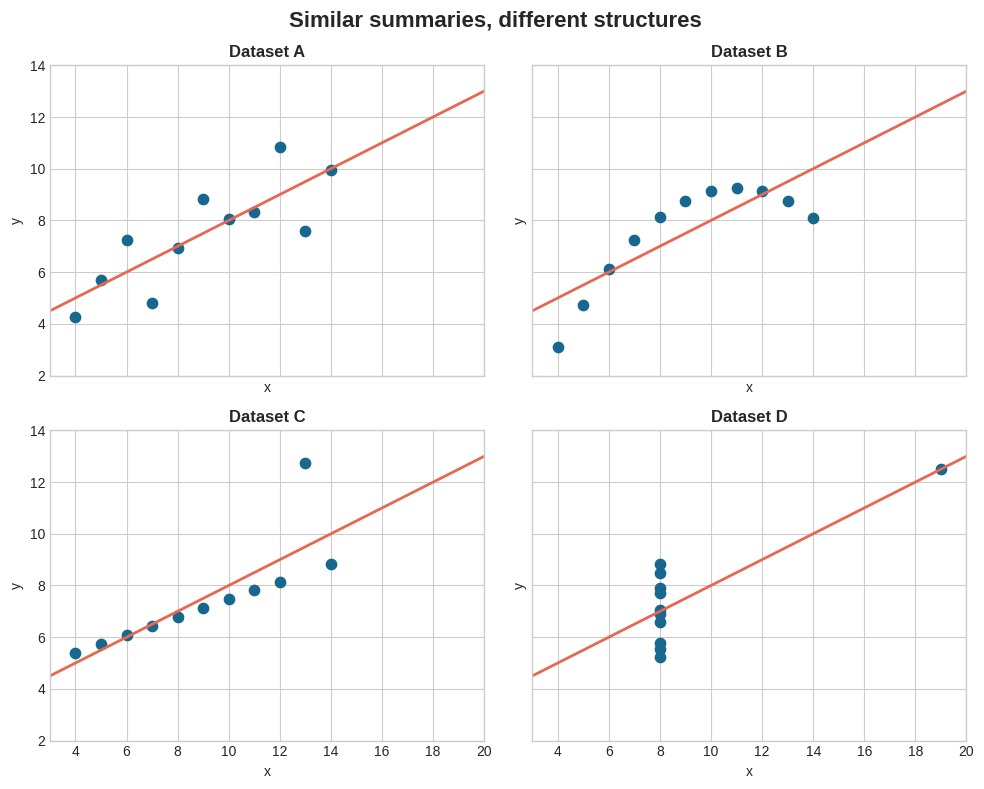
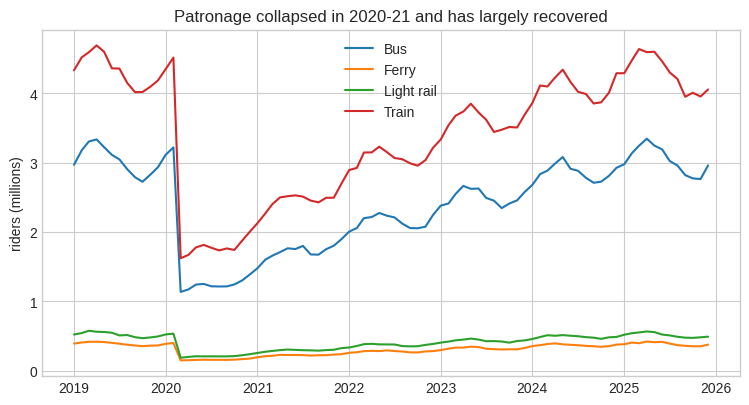
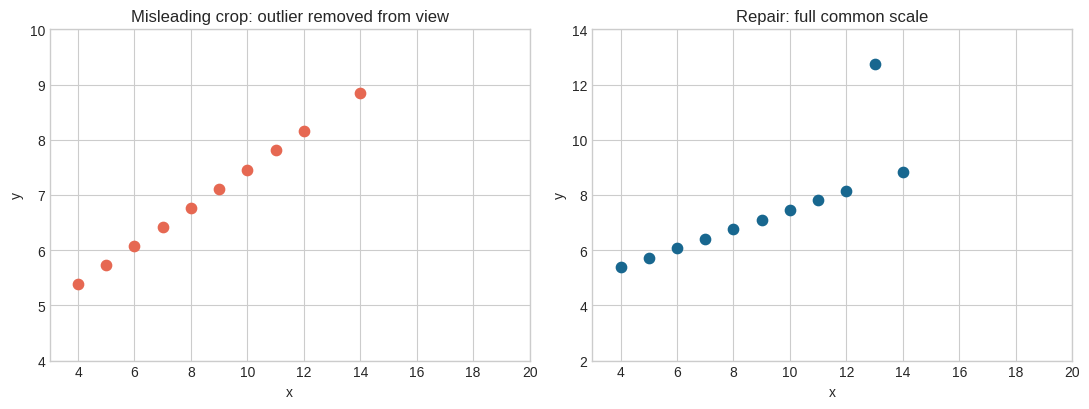

Reproduce these figures in Python, in order.
import pandas as pd
import numpy as np
import matplotlib.pyplot as plt

plt.style.use('seaborn-v0_8-whitegrid')
pd.set_option('display.precision', 3)


x_common = [10, 8, 13, 9, 11, 14, 6, 4, 12, 7, 5]
x_four = [8, 8, 8, 8, 8, 8, 8, 19, 8, 8, 8]
values = {
    'A': (x_common, [8.04, 6.95, 7.58, 8.81, 8.33, 9.96, 7.24, 4.26, 10.84, 4.82, 5.68]),
    'B': (x_common, [9.14, 8.14, 8.74, 8.77, 9.26, 8.10, 6.13, 3.10, 9.13, 7.26, 4.74]),
    'C': (x_common, [7.46, 6.77, 12.74, 7.11, 7.81, 8.84, 6.08, 5.39, 8.15, 6.42, 5.73]),
    'D': (x_four,   [6.58, 5.76, 7.71, 8.84, 8.47, 7.04, 5.25, 12.50, 5.56, 7.91, 6.89]),
}
anscombe = pd.concat(
    [pd.DataFrame({'dataset': label, 'x': x, 'y': y}) for label, (x, y) in values.items()],
    ignore_index=True,
)
anscombe.head()


summary_rows = []
for label, group in anscombe.groupby('dataset'):
    slope, intercept = np.polyfit(group['x'], group['y'], 1)
    summary_rows.append({
        'dataset': label,
        'x_mean': group['x'].mean(),
        'y_mean': group['y'].mean(),
        'x_variance': group['x'].var(ddof=1),
        'y_variance': group['y'].var(ddof=1),
        'correlation': group['x'].corr(group['y']),
        'slope': slope,
        'intercept': intercept,
    })
summary = pd.DataFrame(summary_rows)
summary


assert summary.shape == (4, 8)
assert set(summary['dataset']) == {'A', 'B', 'C', 'D'}
assert np.allclose(summary['x_mean'], 9.0, atol=0.01)
assert np.allclose(summary['y_mean'], 7.5, atol=0.01)
assert np.allclose(summary['correlation'], 0.816, atol=0.01)
print('Summary checks passed.')


fig, axes = plt.subplots(2, 2, figsize=(10, 8), sharex=True, sharey=True)
for ax, (label, group) in zip(axes.flat, anscombe.groupby('dataset')):
    slope, intercept = np.polyfit(group['x'], group['y'], 1)
    line_x = np.array([3, 20])
    ax.scatter(group['x'], group['y'], s=55, color='#18678f')
    ax.plot(line_x, slope * line_x + intercept, color='#e66852', linewidth=2)
    ax.set_title(f'Dataset {label}', fontweight='bold')
    ax.set_xlim(3, 20)
    ax.set_ylim(2, 14)
    ax.set_xlabel('x')
    ax.set_ylabel('y')
fig.suptitle('Similar summaries, different structures', fontsize=16, fontweight='bold')
fig.tight_layout()
plt.show()


# The transport evidence, run this cell, no need to edit it.
# Synthetic monthly rider counts for six NSW regions and four transport modes,
# 2019-2025, with a seasonal cycle and a COVID-shaped shock. Teaching data.
import math, random
random.seed(42)

REGIONS = ["Inner Sydney", "Western Sydney", "Northern Beaches",
           "Central Coast", "Newcastle", "Illawarra"]
MODES = ["Train", "Bus", "Ferry", "Light rail"]
BASE = {"Train": 1_000_000, "Bus": 700_000, "Ferry": 90_000, "Light rail": 120_000}
FACTOR = {"Inner Sydney": 1.3, "Western Sydney": 1.1, "Northern Beaches": 0.55,
          "Central Coast": 0.45, "Newcastle": 0.5, "Illawarra": 0.42}

rows = []
for region in REGIONS:
    for mode in MODES:
        base = BASE[mode] * FACTOR[region]
        for date in pd.date_range("2019-01-01", "2025-12-01", freq="MS"):
            season = 1 + 0.08 * math.sin((date.month - 1) / 12 * 2 * math.pi)
            covid = 1.0
            if pd.Timestamp("2020-03-01") <= date <= pd.Timestamp("2021-12-01"):
                covid = 0.35 + 0.3 * (date - pd.Timestamp("2020-03-01")).days / 640
            elif date > pd.Timestamp("2021-12-01"):
                covid = min(1.0, 0.65 + 0.35 * (date - pd.Timestamp("2021-12-01")).days / 1100)
            rows.append({"date": date, "region": region, "mode": mode,
                         "riders": int(base * season * covid * random.gauss(1, 0.03))})

transport = pd.DataFrame(rows)
print(f"{len(transport):,} rows")
transport.head()

def plot_mode_recovery(transport: pd.DataFrame) -> pd.DataFrame:
    agg = transport.groupby(["date", "mode"], as_index=False)["riders"].sum()
    fig, ax = plt.subplots(figsize=(9, 4.5))
    for mode, g in agg.groupby("mode"):
        ax.plot(g["date"], g["riders"] / 1e6, label=mode)
    ax.set_ylabel("riders (millions)")
    ax.set_title("Patronage collapsed in 2020-21 and has largely recovered")
    ax.legend()
    plt.show()
    return agg


plotted = plot_mode_recovery(transport)
plotted.head()

# Checks: totals reconcile, nothing missing, one hand-derivable spot value.
# TRACE: the plotted table must reconcile with the source table.
assert plotted["riders"].sum() == transport["riders"].sum(), (
    "Aggregation lost or duplicated riders: plotted total != source total")
# CHECK: every mode present, every month present, no NaNs.
assert set(plotted["mode"]) == set(MODES), "A mode went missing in the aggregation"
assert plotted.groupby("mode")["date"].nunique().eq(84).all(), (
    "Each mode should have 84 monthly points (2019-01..2025-12)")
assert plotted["riders"].notna().all(), "NaNs appeared during aggregation"
# Spot total, hand-derivable: Train riders in Jan 2019 across all six regions.
jan = pd.Timestamp("2019-01-01")
jan_train = plotted[(plotted["mode"] == "Train") & (plotted["date"] == jan)]["riders"].iloc[0]
source_jan_train = transport[(transport["mode"] == "Train") & (transport["date"] == jan)]["riders"].sum()
assert jan_train == source_jan_train, "Spot total disagrees for Train, Jan 2019"
print("TRACE ✓  CHECK ✓, now TEST: does the recovery story survive a per-region view?")

dataset_c = anscombe.query("dataset == 'C'")
fig, (left, right) = plt.subplots(1, 2, figsize=(11, 4.2))
left.scatter(dataset_c['x'], dataset_c['y'], color='#e66852', s=55)
left.set(xlim=(3, 20), ylim=(2, 14), title='Misleading crop: outlier removed from view', xlabel='x', ylabel='y')
left.set_ylim(4, 10)

right.scatter(dataset_c['x'], dataset_c['y'], color='#18678f', s=55)
right.set(xlim=(3, 20), ylim=(2, 14), title='Repair: full common scale', xlabel='x', ylabel='y')
fig.tight_layout()
plt.show()
